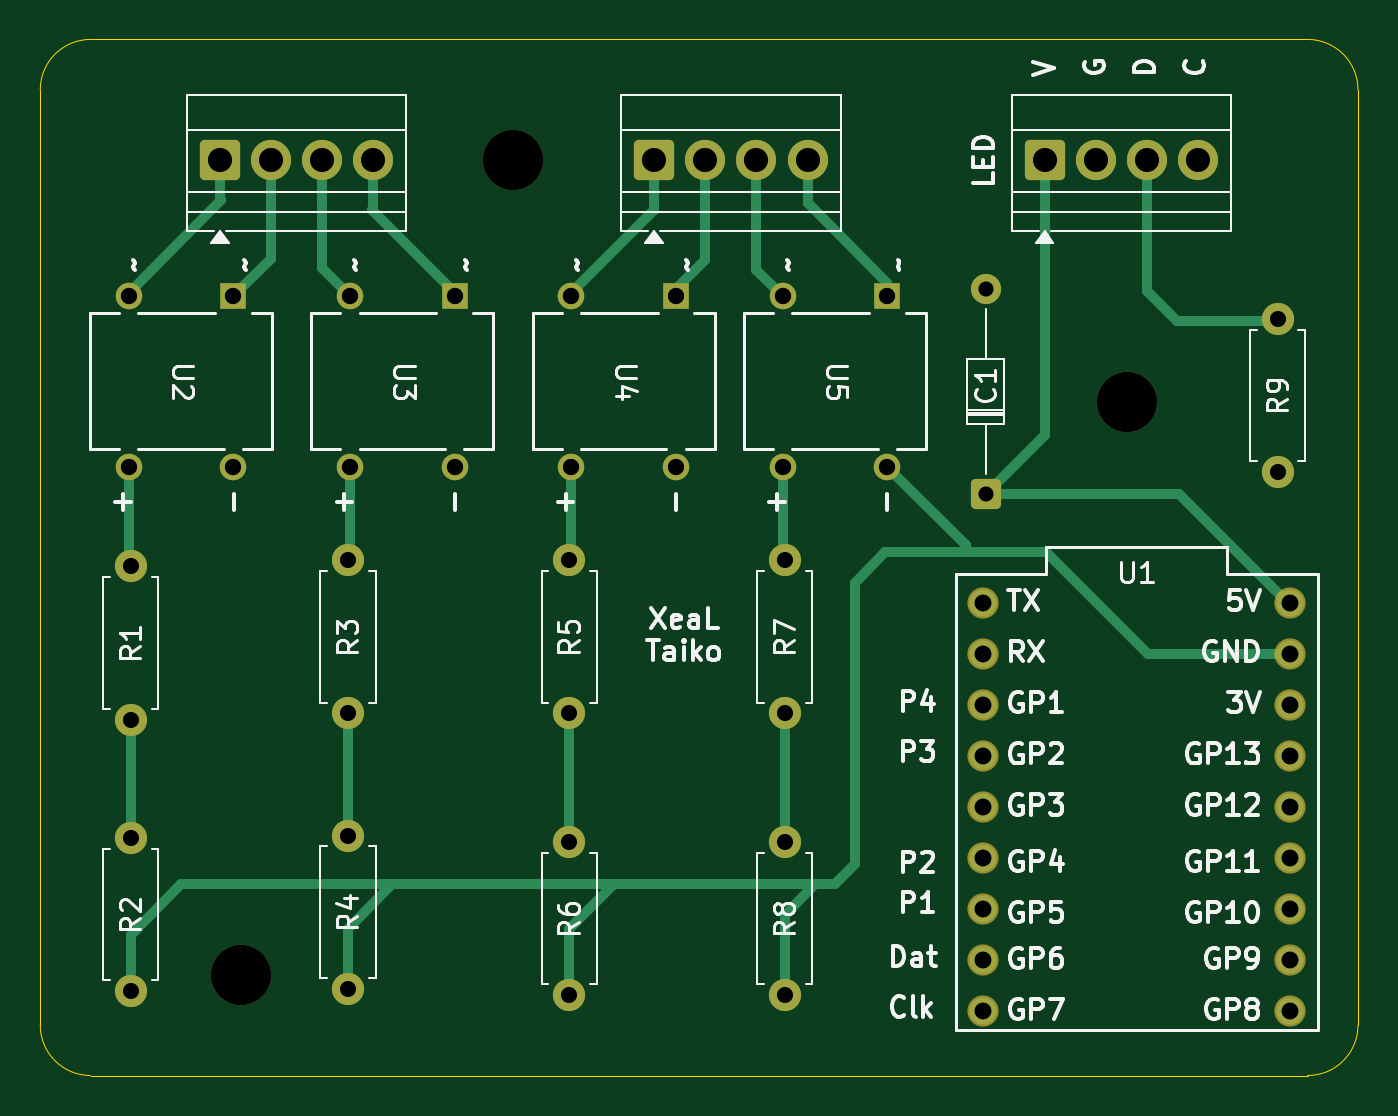
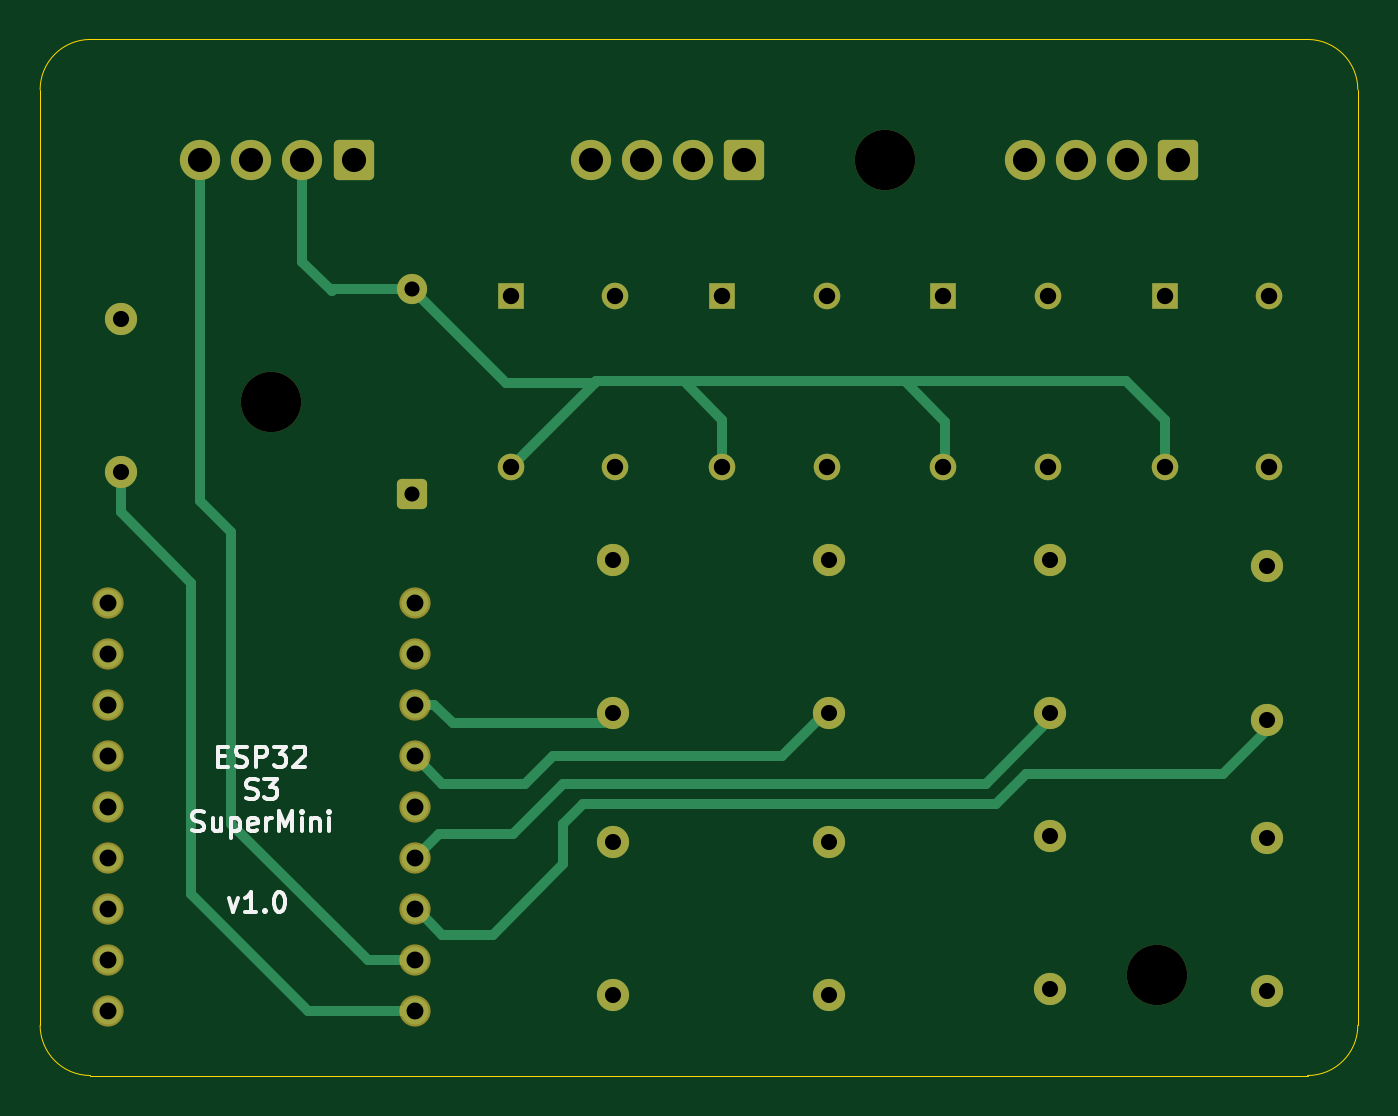
Circuit board: 11 layer files. Board 65.5 x 51.5 mm.
- bottom_copper: TaikoPcb-B_Cu.gbr (9713 bytes)
- bottom_mask: TaikoPcb-B_Mask.gbr (3777 bytes)
- paste: TaikoPcb-B_Paste.gbr (466 bytes)
- bottom_silk: TaikoPcb-B_Silkscreen.gbr (10789 bytes)
- outline: TaikoPcb-Edge_Cuts.gbr (1029 bytes)
- top_copper: TaikoPcb-F_Cu.gbr (10623 bytes)
- top_mask: TaikoPcb-F_Mask.gbr (3777 bytes)
- paste: TaikoPcb-F_Paste.gbr (466 bytes)
- top_silk: TaikoPcb-F_Silkscreen.gbr (72952 bytes)
- drill: TaikoPcb-NPTH.drl (390 bytes)
- drill: TaikoPcb-PTH.drl (1589 bytes)

=== bottom_copper: TaikoPcb-B_Cu.gbr (9713 bytes, source omitted) ===
=== bottom_mask: TaikoPcb-B_Mask.gbr ===
%TF.GenerationSoftware,KiCad,Pcbnew,9.0.6*%
%TF.CreationDate,2025-11-16T14:41:23+11:00*%
%TF.ProjectId,TaikoPcb,5461696b-6f50-4636-922e-6b696361645f,rev?*%
%TF.SameCoordinates,Original*%
%TF.FileFunction,Soldermask,Bot*%
%TF.FilePolarity,Negative*%
%FSLAX46Y46*%
G04 Gerber Fmt 4.6, Leading zero omitted, Abs format (unit mm)*
G04 Created by KiCad (PCBNEW 9.0.6) date 2025-11-16 14:41:23*
%MOMM*%
%LPD*%
G01*
G04 APERTURE LIST*
G04 Aperture macros list*
%AMRoundRect*
0 Rectangle with rounded corners*
0 $1 Rounding radius*
0 $2 $3 $4 $5 $6 $7 $8 $9 X,Y pos of 4 corners*
0 Add a 4 corners polygon primitive as box body*
4,1,4,$2,$3,$4,$5,$6,$7,$8,$9,$2,$3,0*
0 Add four circle primitives for the rounded corners*
1,1,$1+$1,$2,$3*
1,1,$1+$1,$4,$5*
1,1,$1+$1,$6,$7*
1,1,$1+$1,$8,$9*
0 Add four rect primitives between the rounded corners*
20,1,$1+$1,$2,$3,$4,$5,0*
20,1,$1+$1,$4,$5,$6,$7,0*
20,1,$1+$1,$6,$7,$8,$9,0*
20,1,$1+$1,$8,$9,$2,$3,0*%
G04 Aperture macros list end*
%ADD10R,1.320800X1.320800*%
%ADD11C,1.320800*%
%ADD12C,1.600000*%
%ADD13C,3.000000*%
%ADD14C,1.552000*%
%ADD15RoundRect,0.250000X-0.750000X-0.750000X0.750000X-0.750000X0.750000X0.750000X-0.750000X0.750000X0*%
%ADD16C,2.000000*%
%ADD17RoundRect,0.250001X0.499999X-0.499999X0.499999X0.499999X-0.499999X0.499999X-0.499999X-0.499999X0*%
%ADD18C,1.500000*%
G04 APERTURE END LIST*
D10*
%TO.C,U2*%
X121100000Y-45750000D03*
D11*
X115900000Y-45750000D03*
X115900000Y-54249999D03*
X121100000Y-54249999D03*
%TD*%
D12*
%TO.C,R3*%
X126800000Y-58880000D03*
X126800000Y-66500000D03*
%TD*%
D13*
%TO.C,REF\u002A\u002A*%
X121500000Y-79500000D03*
%TD*%
D12*
%TO.C,R5*%
X137800000Y-58880000D03*
X137800000Y-66500000D03*
%TD*%
D14*
%TO.C,U1*%
X158380000Y-61000000D03*
X158380000Y-63540000D03*
X158380000Y-66080000D03*
X158380000Y-68620000D03*
X158380000Y-71160000D03*
X158380000Y-73700000D03*
X158380000Y-76240000D03*
X158380000Y-78780000D03*
X158380000Y-81314000D03*
X173620000Y-81314000D03*
X173620000Y-78780000D03*
X173620000Y-76240000D03*
X173620000Y-73700000D03*
X173620000Y-71160000D03*
X173620000Y-68620000D03*
X173620000Y-66080000D03*
X173620000Y-63540000D03*
X173620000Y-61000000D03*
%TD*%
D10*
%TO.C,U4*%
X143100000Y-45750000D03*
D11*
X137900000Y-45750000D03*
X137900000Y-54249999D03*
X143100000Y-54249999D03*
%TD*%
D12*
%TO.C,R6*%
X137800000Y-72880000D03*
X137800000Y-80500000D03*
%TD*%
D15*
%TO.C,J1*%
X120420000Y-39000000D03*
D16*
X122960000Y-39000000D03*
X125500000Y-39000000D03*
X128040000Y-39000000D03*
%TD*%
D12*
%TO.C,R2*%
X116000000Y-72690000D03*
X116000000Y-80310000D03*
%TD*%
%TO.C,R7*%
X148500000Y-58880000D03*
X148500000Y-66500000D03*
%TD*%
%TO.C,R4*%
X126800000Y-72570000D03*
X126800000Y-80190000D03*
%TD*%
D10*
%TO.C,U3*%
X132100000Y-45750000D03*
D11*
X126900000Y-45750000D03*
X126900000Y-54249999D03*
X132100000Y-54249999D03*
%TD*%
D12*
%TO.C,R9*%
X173000000Y-54500000D03*
X173000000Y-46880000D03*
%TD*%
D15*
%TO.C,J2*%
X142020000Y-39000000D03*
D16*
X144560000Y-39000000D03*
X147100000Y-39000000D03*
X149640000Y-39000000D03*
%TD*%
D17*
%TO.C,C1*%
X158500000Y-55580000D03*
D18*
X158500000Y-45420000D03*
%TD*%
D12*
%TO.C,R8*%
X148500000Y-72880000D03*
X148500000Y-80500000D03*
%TD*%
%TO.C,R1*%
X116000000Y-59190000D03*
X116000000Y-66810000D03*
%TD*%
D15*
%TO.C,J3*%
X161420000Y-39000000D03*
D16*
X163960000Y-39000000D03*
X166500000Y-39000000D03*
X169040000Y-39000000D03*
%TD*%
D10*
%TO.C,U5*%
X153600000Y-45750000D03*
D11*
X148400000Y-45750000D03*
X148400000Y-54249999D03*
X153600000Y-54249999D03*
%TD*%
D13*
%TO.C,REF\u002A\u002A*%
X165500000Y-51000000D03*
%TD*%
%TO.C,REF\u002A\u002A*%
X135000000Y-39000000D03*
%TD*%
M02*

=== paste: TaikoPcb-B_Paste.gbr ===
%TF.GenerationSoftware,KiCad,Pcbnew,9.0.6*%
%TF.CreationDate,2025-11-16T14:41:23+11:00*%
%TF.ProjectId,TaikoPcb,5461696b-6f50-4636-922e-6b696361645f,rev?*%
%TF.SameCoordinates,Original*%
%TF.FileFunction,Paste,Bot*%
%TF.FilePolarity,Positive*%
%FSLAX46Y46*%
G04 Gerber Fmt 4.6, Leading zero omitted, Abs format (unit mm)*
G04 Created by KiCad (PCBNEW 9.0.6) date 2025-11-16 14:41:23*
%MOMM*%
%LPD*%
G01*
G04 APERTURE LIST*
G04 APERTURE END LIST*
M02*

=== bottom_silk: TaikoPcb-B_Silkscreen.gbr (10789 bytes, source omitted) ===
=== outline: TaikoPcb-Edge_Cuts.gbr ===
%TF.GenerationSoftware,KiCad,Pcbnew,9.0.6*%
%TF.CreationDate,2025-11-16T14:41:23+11:00*%
%TF.ProjectId,TaikoPcb,5461696b-6f50-4636-922e-6b696361645f,rev?*%
%TF.SameCoordinates,Original*%
%TF.FileFunction,Profile,NP*%
%FSLAX46Y46*%
G04 Gerber Fmt 4.6, Leading zero omitted, Abs format (unit mm)*
G04 Created by KiCad (PCBNEW 9.0.6) date 2025-11-16 14:41:23*
%MOMM*%
%LPD*%
G01*
G04 APERTURE LIST*
%TA.AperFunction,Profile*%
%ADD10C,0.050000*%
%TD*%
G04 APERTURE END LIST*
D10*
X114000000Y-84500000D02*
X174500000Y-84500000D01*
X174500000Y-33000000D02*
X114000000Y-33000000D01*
X111500000Y-35500000D02*
G75*
G02*
X114000000Y-33000000I2500000J0D01*
G01*
X111500000Y-35500000D02*
X111500000Y-82000000D01*
X114000000Y-84500000D02*
G75*
G02*
X111500000Y-82000000I0J2500000D01*
G01*
X177000000Y-82000000D02*
X177000000Y-35500000D01*
X177000000Y-82000000D02*
G75*
G02*
X174500000Y-84500000I-2500000J0D01*
G01*
X174500000Y-33000000D02*
G75*
G02*
X177000000Y-35500000I0J-2500000D01*
G01*
M02*

=== top_copper: TaikoPcb-F_Cu.gbr (10623 bytes, source omitted) ===
=== top_mask: TaikoPcb-F_Mask.gbr ===
%TF.GenerationSoftware,KiCad,Pcbnew,9.0.6*%
%TF.CreationDate,2025-11-16T14:41:23+11:00*%
%TF.ProjectId,TaikoPcb,5461696b-6f50-4636-922e-6b696361645f,rev?*%
%TF.SameCoordinates,Original*%
%TF.FileFunction,Soldermask,Top*%
%TF.FilePolarity,Negative*%
%FSLAX46Y46*%
G04 Gerber Fmt 4.6, Leading zero omitted, Abs format (unit mm)*
G04 Created by KiCad (PCBNEW 9.0.6) date 2025-11-16 14:41:23*
%MOMM*%
%LPD*%
G01*
G04 APERTURE LIST*
G04 Aperture macros list*
%AMRoundRect*
0 Rectangle with rounded corners*
0 $1 Rounding radius*
0 $2 $3 $4 $5 $6 $7 $8 $9 X,Y pos of 4 corners*
0 Add a 4 corners polygon primitive as box body*
4,1,4,$2,$3,$4,$5,$6,$7,$8,$9,$2,$3,0*
0 Add four circle primitives for the rounded corners*
1,1,$1+$1,$2,$3*
1,1,$1+$1,$4,$5*
1,1,$1+$1,$6,$7*
1,1,$1+$1,$8,$9*
0 Add four rect primitives between the rounded corners*
20,1,$1+$1,$2,$3,$4,$5,0*
20,1,$1+$1,$4,$5,$6,$7,0*
20,1,$1+$1,$6,$7,$8,$9,0*
20,1,$1+$1,$8,$9,$2,$3,0*%
G04 Aperture macros list end*
%ADD10R,1.320800X1.320800*%
%ADD11C,1.320800*%
%ADD12C,1.600000*%
%ADD13C,3.000000*%
%ADD14C,1.552000*%
%ADD15RoundRect,0.250000X-0.750000X-0.750000X0.750000X-0.750000X0.750000X0.750000X-0.750000X0.750000X0*%
%ADD16C,2.000000*%
%ADD17RoundRect,0.250001X0.499999X-0.499999X0.499999X0.499999X-0.499999X0.499999X-0.499999X-0.499999X0*%
%ADD18C,1.500000*%
G04 APERTURE END LIST*
D10*
%TO.C,U2*%
X121100000Y-45750000D03*
D11*
X115900000Y-45750000D03*
X115900000Y-54249999D03*
X121100000Y-54249999D03*
%TD*%
D12*
%TO.C,R3*%
X126800000Y-58880000D03*
X126800000Y-66500000D03*
%TD*%
D13*
%TO.C,REF\u002A\u002A*%
X121500000Y-79500000D03*
%TD*%
D12*
%TO.C,R5*%
X137800000Y-58880000D03*
X137800000Y-66500000D03*
%TD*%
D14*
%TO.C,U1*%
X158380000Y-61000000D03*
X158380000Y-63540000D03*
X158380000Y-66080000D03*
X158380000Y-68620000D03*
X158380000Y-71160000D03*
X158380000Y-73700000D03*
X158380000Y-76240000D03*
X158380000Y-78780000D03*
X158380000Y-81314000D03*
X173620000Y-81314000D03*
X173620000Y-78780000D03*
X173620000Y-76240000D03*
X173620000Y-73700000D03*
X173620000Y-71160000D03*
X173620000Y-68620000D03*
X173620000Y-66080000D03*
X173620000Y-63540000D03*
X173620000Y-61000000D03*
%TD*%
D10*
%TO.C,U4*%
X143100000Y-45750000D03*
D11*
X137900000Y-45750000D03*
X137900000Y-54249999D03*
X143100000Y-54249999D03*
%TD*%
D12*
%TO.C,R6*%
X137800000Y-72880000D03*
X137800000Y-80500000D03*
%TD*%
D15*
%TO.C,J1*%
X120420000Y-39000000D03*
D16*
X122960000Y-39000000D03*
X125500000Y-39000000D03*
X128040000Y-39000000D03*
%TD*%
D12*
%TO.C,R2*%
X116000000Y-72690000D03*
X116000000Y-80310000D03*
%TD*%
%TO.C,R7*%
X148500000Y-58880000D03*
X148500000Y-66500000D03*
%TD*%
%TO.C,R4*%
X126800000Y-72570000D03*
X126800000Y-80190000D03*
%TD*%
D10*
%TO.C,U3*%
X132100000Y-45750000D03*
D11*
X126900000Y-45750000D03*
X126900000Y-54249999D03*
X132100000Y-54249999D03*
%TD*%
D12*
%TO.C,R9*%
X173000000Y-54500000D03*
X173000000Y-46880000D03*
%TD*%
D15*
%TO.C,J2*%
X142020000Y-39000000D03*
D16*
X144560000Y-39000000D03*
X147100000Y-39000000D03*
X149640000Y-39000000D03*
%TD*%
D17*
%TO.C,C1*%
X158500000Y-55580000D03*
D18*
X158500000Y-45420000D03*
%TD*%
D12*
%TO.C,R8*%
X148500000Y-72880000D03*
X148500000Y-80500000D03*
%TD*%
%TO.C,R1*%
X116000000Y-59190000D03*
X116000000Y-66810000D03*
%TD*%
D15*
%TO.C,J3*%
X161420000Y-39000000D03*
D16*
X163960000Y-39000000D03*
X166500000Y-39000000D03*
X169040000Y-39000000D03*
%TD*%
D10*
%TO.C,U5*%
X153600000Y-45750000D03*
D11*
X148400000Y-45750000D03*
X148400000Y-54249999D03*
X153600000Y-54249999D03*
%TD*%
D13*
%TO.C,REF\u002A\u002A*%
X165500000Y-51000000D03*
%TD*%
%TO.C,REF\u002A\u002A*%
X135000000Y-39000000D03*
%TD*%
M02*

=== paste: TaikoPcb-F_Paste.gbr ===
%TF.GenerationSoftware,KiCad,Pcbnew,9.0.6*%
%TF.CreationDate,2025-11-16T14:41:23+11:00*%
%TF.ProjectId,TaikoPcb,5461696b-6f50-4636-922e-6b696361645f,rev?*%
%TF.SameCoordinates,Original*%
%TF.FileFunction,Paste,Top*%
%TF.FilePolarity,Positive*%
%FSLAX46Y46*%
G04 Gerber Fmt 4.6, Leading zero omitted, Abs format (unit mm)*
G04 Created by KiCad (PCBNEW 9.0.6) date 2025-11-16 14:41:23*
%MOMM*%
%LPD*%
G01*
G04 APERTURE LIST*
G04 APERTURE END LIST*
M02*

=== top_silk: TaikoPcb-F_Silkscreen.gbr (72952 bytes, source omitted) ===
=== drill: TaikoPcb-NPTH.drl ===
M48
; DRILL file {KiCad 9.0.6} date 2025-11-16T14:41:26+1100
; FORMAT={-:-/ absolute / metric / decimal}
; #@! TF.CreationDate,2025-11-16T14:41:26+11:00
; #@! TF.GenerationSoftware,Kicad,Pcbnew,9.0.6
; #@! TF.FileFunction,NonPlated,1,2,NPTH
FMAT,2
METRIC
; #@! TA.AperFunction,NonPlated,NPTH,ComponentDrill
T1C3.000
%
G90
G05
T1
X121.5Y-79.5
X135.0Y-39.0
X165.5Y-51.0
M30

=== drill: TaikoPcb-PTH.drl ===
M48
; DRILL file {KiCad 9.0.6} date 2025-11-16T14:41:26+1100
; FORMAT={-:-/ absolute / metric / decimal}
; #@! TF.CreationDate,2025-11-16T14:41:26+11:00
; #@! TF.GenerationSoftware,Kicad,Pcbnew,9.0.6
; #@! TF.FileFunction,Plated,1,2,PTH
FMAT,2
METRIC
; #@! TA.AperFunction,Plated,PTH,ComponentDrill
T1C0.750
; #@! TA.AperFunction,Plated,PTH,ComponentDrill
T2C0.800
; #@! TA.AperFunction,Plated,PTH,ComponentDrill
T3C0.813
; #@! TA.AperFunction,Plated,PTH,ComponentDrill
T4C0.840
; #@! TA.AperFunction,Plated,PTH,ComponentDrill
T5C1.200
%
G90
G05
T1
X158.5Y-45.42
X158.5Y-55.58
T2
X116.0Y-59.19
X116.0Y-66.81
X116.0Y-72.69
X116.0Y-80.31
X126.8Y-58.88
X126.8Y-66.5
X126.8Y-72.57
X126.8Y-80.19
X137.8Y-58.88
X137.8Y-66.5
X137.8Y-72.88
X137.8Y-80.5
X148.5Y-58.88
X148.5Y-66.5
X148.5Y-72.88
X148.5Y-80.5
X173.0Y-46.88
X173.0Y-54.5
T3
X115.9Y-45.75
X115.9Y-54.25
X121.1Y-45.75
X121.1Y-54.25
X126.9Y-45.75
X126.9Y-54.25
X132.1Y-45.75
X132.1Y-54.25
X137.9Y-45.75
X137.9Y-54.25
X143.1Y-45.75
X143.1Y-54.25
X148.4Y-45.75
X148.4Y-54.25
X153.6Y-45.75
X153.6Y-54.25
T4
X158.38Y-61.0
X158.38Y-63.54
X158.38Y-66.08
X158.38Y-68.62
X158.38Y-71.16
X158.38Y-73.7
X158.38Y-76.24
X158.38Y-78.78
X158.38Y-81.314
X173.62Y-61.0
X173.62Y-63.54
X173.62Y-66.08
X173.62Y-68.62
X173.62Y-71.16
X173.62Y-73.7
X173.62Y-76.24
X173.62Y-78.78
X173.62Y-81.314
T5
X120.42Y-39.0
X122.96Y-39.0
X125.5Y-39.0
X128.04Y-39.0
X142.02Y-39.0
X144.56Y-39.0
X147.1Y-39.0
X149.64Y-39.0
X161.42Y-39.0
X163.96Y-39.0
X166.5Y-39.0
X169.04Y-39.0
M30

